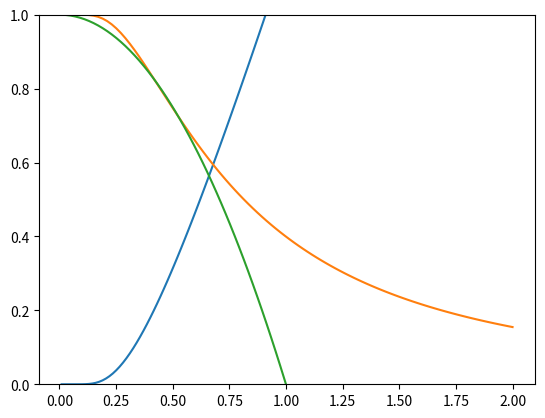

Write the Python code that produced this figure. (Note: this script raises an exception after producing the figure.)
%matplotlib inline
import numpy as np
from numpy import linspace, arange, zeros, ones, sum, vectorize, exp, log
from matplotlib.pyplot import plot, xlim, ylim, xlabel, ylabel, legend, yscale
from scipy.optimize import brentq



def nxny(N=100):
    nx = np.arange(N).reshape((-1,1))
    ny = np.arange(N).reshape((1,-1))
    return nx, ny

def be(beta, epsilon):
    return 1/(exp(beta*epsilon)-1)

def g(epsilon):
    return epsilon

def Z(beta, hw, N=100):
    nx, ny = nxny(N)
    return sum(exp(-beta*hw*(nx+ny)) )

def E(beta, hw, N=100):
    nx, ny = nxny(N)
    return sum(hw*(nx+ny)*exp(-beta*hw*(nx+ny))) / Z(beta, hw, N)

Z(1, 1)

T = linspace(0.01, 1.5, 100)
plot(T, vectorize(E)(1/T, 1))

T = linspace(0.01, 2, 100)
plot(T, 1/vectorize(Z)(1/T, 1))

Tc = 1
plot(T, 1 - (T/Tc)**2)
ylim(0, 1)

nx, ny = nxny(3)
sum(nx+ny)

nx+ny

hw = 1
delta = 1e-6

def nxny(N=30, beta=1):
    nx = np.arange(N).reshape((-1,1))
    ny = np.arange(N).reshape((1,-1))
    mask = (nx+ny) < log(1 + 1/delta)/(beta*hw)
    return nx, ny, mask

def f_N(beta, mu):
    nx, ny, mask = nxny(30, beta)
    return sum(1/(exp(beta*(hw*(nx + ny)-mu)) - 1)[mask])

def f_mu(beta, N0):
    mu_solution = brentq(lambda mu: f_N(beta, mu)-N0, -100/beta, -0.00001)
    return mu_solution

def f_N0(beta, mu):
    return 1/(exp(-beta*mu) - 1)

# Fix N

mu_variable = linspace(-3, -0.01, 100)

plot(mu_variable, map(lambda x: f_N(1, x), mu_variable))
xlabel(r'$\mu$')
ylabel(r'$N(\mu, T)$');

T_variable = linspace(0.05, 0.5, 100)

for N in (100,400,1600):
    plot(T_variable, map(lambda x: f_mu(x, N), T_variable), label=r'$N = '+str(N)+'$')
xlabel(r'$T$')
ylabel(r'$\mu(N, T)$')
ylim(-3, -1e-7)
#yscale('log')
legend();

N_variable = linspace(100, 1000, 200)

T = 0.2
beta = 1/T
plot(N_variable, map(lambda x: f_mu(beta, x), N_variable), label=r'$N = '+str(N)+'$')

mu_variable = linspace(-0.3, -0.001, 100)

plot(map(lambda x: f_N(beta, x), mu_variable), mu_variable)

xlabel(r'$\mu$')
ylabel(r'$N(\mu, T)$');


N_variable = linspace(50, 5000, 200)

T_variable = linspace(0.1, 7, 20)
beta_variable = 1/T_variable

N=100
plot(T_variable, map(lambda x: 1/(exp(-x*f_mu(x, N))-1)/N, beta_variable))
plot(T_variable, 1-(T_variable/7)**2)

N_variable = linspace(50, 5000, 200)

T_variable = linspace(0.1, 12, 20)
beta_variable = 1/T_variable

N=200
plot(T_variable, map(lambda x: 1/(exp(-x*f_mu(x, N))-1)/N, beta_variable))
plot(T_variable, 1-(T_variable/10)**2)
ylim(0, 1);









